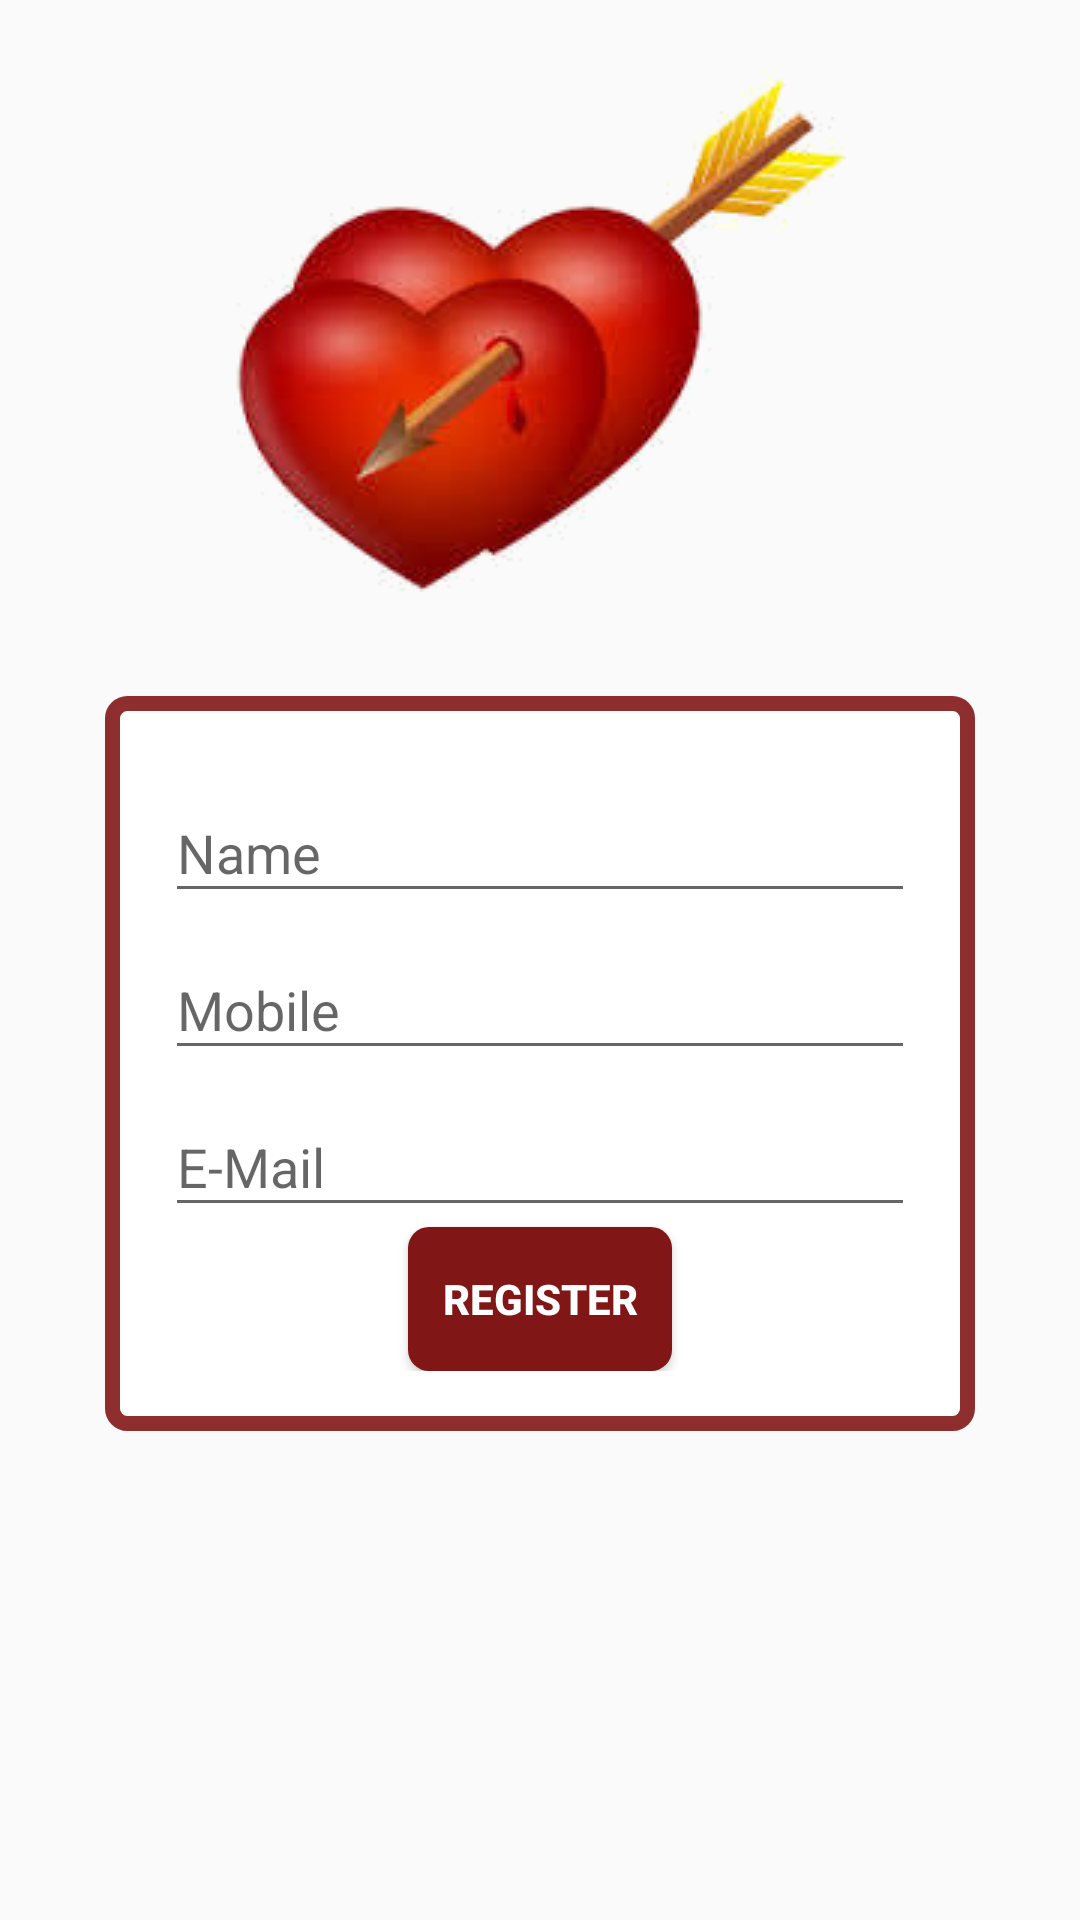

This screen was rendered from an Android layout file. Write that file and the resources it references.
<!-- AndroidManifest.xml: application theme AppTheme -->
<!-- res/layout/activity_registration.xml -->
<?xml version="1.0" encoding="utf-8"?>
<RelativeLayout xmlns:android="http://schemas.android.com/apk/res/android"
    xmlns:app="http://schemas.android.com/apk/res-auto"
    xmlns:tools="http://schemas.android.com/tools"
    android:id="@+id/activity_registration"
    android:layout_width="match_parent"
    android:layout_height="match_parent"

    android:padding="5dp"
    tools:context="com.cviac.nheart.nheartapp.activities.Registration">


    <RelativeLayout
        android:layout_width="wrap_content"
        android:layout_height="wrap_content"
        android:background="@drawable/rounded_corner"
        android:divider="?attr/colorPrimary"
        android:dividerHeight="0.1dp"
        android:elevation="4dp"
        android:orientation="vertical"
        android:padding="20dp"
        android:layout_marginLeft="30dp"
        android:layout_marginRight="30dp"
        android:layout_below="@+id/imageView10"
        android:layout_centerHorizontal="true"
        android:layout_marginTop="23dp">

        <android.support.design.widget.TextInputLayout
            android:id="@+id/name"
            android:layout_width="match_parent"
            android:layout_height="wrap_content">

            <EditText
                android:id="@+id/namebox"
                android:layout_width="match_parent"
                android:layout_height="wrap_content"
                android:layout_alignParentLeft="true"
                android:layout_alignParentStart="true"
                android:hint="Name"
                android:inputType="text"
                android:textAllCaps="false"
                android:textColor="#000000"
                android:textColorHint="?attr/colorPrimary" />

        </android.support.design.widget.TextInputLayout>

        <android.support.design.widget.TextInputLayout
            android:id="@+id/phone"
            android:layout_width="match_parent"
            android:layout_height="wrap_content"
            android:layout_below="@+id/name">

            <EditText
                android:id="@+id/phonebox"
                style="@style/Widget.AppCompat.AutoCompleteTextView"
                android:layout_width="match_parent"
                android:layout_height="wrap_content"
                android:hint="Mobile"
                android:inputType="number"
               android:maxLength="10"
                android:textColor="#000000"
                android:textColorHint="?attr/colorPrimary" />

        </android.support.design.widget.TextInputLayout>

        <android.support.design.widget.TextInputLayout
            android:id="@+id/mail"
            android:layout_width="match_parent"
            android:layout_height="wrap_content"
            android:layout_below="@+id/phone"
            >

            <EditText
                android:id="@+id/mailbox"
                android:layout_width="match_parent"
                android:layout_height="wrap_content"
                android:hint="E-Mail"
                android:inputType="textEmailAddress"
                android:textColor="#000000"
                android:textColorHint="?attr/colorPrimary" />

        </android.support.design.widget.TextInputLayout>



        <Button
            android:id="@+id/Registerbutton"
            android:layout_width="wrap_content"
            android:layout_height="wrap_content"
            android:background="@drawable/roundbutton"
            android:paddingBottom="10dp"
            android:padding="5dp"
            android:text="Register"
            android:textColor="#FFFFFF"
            android:textStyle="bold"
            android:layout_below="@+id/mail"
            android:layout_centerHorizontal="true" />


    </RelativeLayout>

    <ImageView
        android:id="@+id/imageView10"
        android:layout_width="wrap_content"
        android:layout_height="wrap_content"

        android:background="@drawable/newreg"
        android:layout_alignParentTop="true"
        android:layout_centerHorizontal="true" />


</RelativeLayout>
<!-- resources referenced by this layout -->
<resources>
  <!-- drawable newreg: png bitmap (drawable, 36537 bytes) -->
  <!-- drawable roundbutton (drawable) -->
  <?xml version="1.0" encoding="utf-8"?>
  <shape xmlns:android="http://schemas.android.com/apk/res/android">
  
      <solid android:color="@color/colorPrimary"/>
  
      <corners
          android:bottomLeftRadius="7dp"
          android:bottomRightRadius="7dp"
          android:topLeftRadius="7dp"
          android:topRightRadius="7dp"/>
  
  </shape>
  <!-- drawable rounded_corner (drawable) -->
  <?xml version="1.0" encoding="utf-8"?>
  <shape
      xmlns:android="http://schemas.android.com/apk/res/android"
      android:shape="rectangle">
  
      
      <solid
          android:color="#fff" >
      </solid>
  
      
      <stroke
          android:width="5dp"
          android:color="#e4811617" >
      </stroke>
  
      
      <padding
          android:left="1dp"
          android:top="1dp"
          android:right="1dp"
          android:bottom="0.1dp"    >
      </padding>
  
      
      <corners
          android:radius="5dp"   >
      </corners>
  
  </shape>
  <style name="AppTheme" parent="Theme.AppCompat.Light.DarkActionBar">
          
          <item name="colorPrimary">@color/colorPrimary</item>
          <item name="colorPrimaryDark">@color/colorPrimaryDark</item>
          <item name="colorAccent">@color/colorAccent</item>
      </style>
  <color name="colorPrimary">#811617</color>
  <color name="colorPrimaryDark">#b5911826</color>
  <color name="colorAccent">#811617</color>
</resources>
